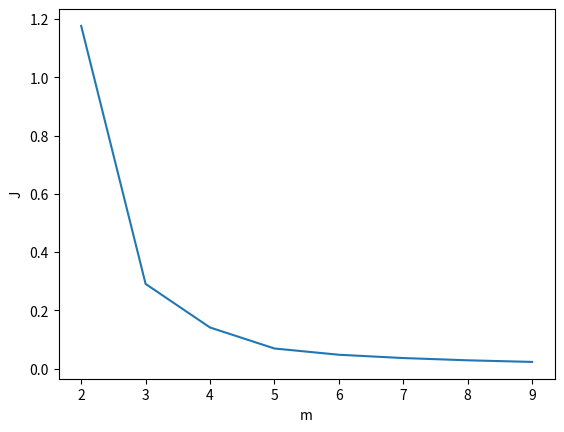

This figure's Python source:
from dataclasses import dataclass
import matplotlib.pyplot as pl
from csv import DictWriter

@dataclass
class Stat:
    d_ii: float
    d_ij: float
    m: int

    @property
    def j1(self) -> float:
        return self.d_ii * 2 / (self.m * (self.m - 1))
    
    @property
    def j2(self) -> float:
        return self.d_ij / self.m
    
    @property
    def J(self) -> float:
        return self.j1 / self.j2

stats = [
    Stat(m=2, d_ii=90.93345, d_ij=154.6535),
    Stat(m=3, d_ii=55.32351, d_ij=190.2635),
    Stat(m=4, d_ii=40.32133, d_ij=190.2635),
    Stat(m=5, d_ii=29.87446, d_ij=215.7125),
    Stat(m=6, d_ii=26.20787, d_ij=219.3791),
    Stat(m=7, d_ii=24.20457, d_ij=221.3824),
    Stat(m=8, d_ii=22.42567, d_ij=223.1613),
    Stat(m=9, d_ii=20.82057, d_ij=224.7664)
]

with open('output-data.csv', 'w', newline='') as file:
    writer = DictWriter(
        file,
        ('Clusters', 'Dii', 'm', 'Dij', 'J1', 'J2', 'J')
    )
    writer.writeheader()
    for stat in stats:
        writer.writerow({
            'Clusters': stat.m,
            'Dii': stat.d_ii,
            'm': stat.m,
            'Dij': stat.d_ij,
            'J1': stat.j1,
            'J2': stat.j2,
            'J': stat.J
        })


pl.plot(*[
    [s.m for s in stats],
    [s.J for s in stats]
])
pl.xlabel('m')
pl.ylabel('J')
pl.show()
